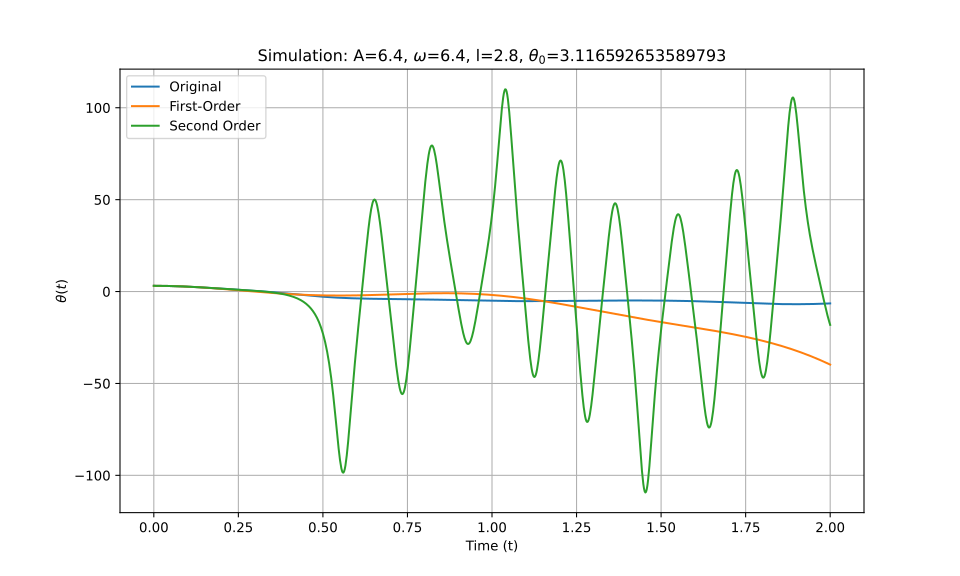

Values plotted in this chart, from the file beside it:
t_eval, Equation_1, Equation_2, Equation_3
0.0, 3.117, 3.117, 3.117
0.002002, 3.116, 3.116, 3.116
0.004004, 3.116, 3.116, 3.116
0.006006, 3.115, 3.115, 3.115
0.008008, 3.114, 3.114, 3.114
0.01001, 3.112, 3.112, 3.112
0.01201, 3.11, 3.11, 3.11
0.01401, 3.107, 3.107, 3.107
0.01602, 3.105, 3.105, 3.105
0.01802, 3.101, 3.101, 3.101
0.02002, 3.098, 3.098, 3.098
0.02202, 3.094, 3.094, 3.094
0.02402, 3.09, 3.09, 3.09
0.02603, 3.085, 3.085, 3.085
0.02803, 3.08, 3.08, 3.08
0.03003, 3.074, 3.074, 3.075
0.03203, 3.069, 3.069, 3.069
0.03403, 3.063, 3.063, 3.063
0.03604, 3.056, 3.056, 3.056
0.03804, 3.049, 3.049, 3.049
0.04004, 3.042, 3.042, 3.042
0.04204, 3.034, 3.034, 3.034
0.04404, 3.026, 3.026, 3.026
0.04605, 3.018, 3.018, 3.018
0.04805, 3.009, 3.009, 3.009
0.05005, 3, 3, 3
0.05205, 2.991, 2.991, 2.991
0.05405, 2.981, 2.981, 2.981
0.05606, 2.971, 2.971, 2.971
0.05806, 2.961, 2.96, 2.961
0.06006, 2.95, 2.949, 2.95
0.06206, 2.939, 2.938, 2.939
0.06406, 2.927, 2.927, 2.927
0.06607, 2.915, 2.915, 2.915
0.06807, 2.903, 2.903, 2.903
0.07007, 2.891, 2.89, 2.891
0.07207, 2.878, 2.877, 2.878
0.07407, 2.865, 2.864, 2.865
0.07608, 2.851, 2.85, 2.851
0.07808, 2.837, 2.836, 2.837
0.08008, 2.823, 2.822, 2.823
0.08208, 2.809, 2.807, 2.809
0.08408, 2.794, 2.793, 2.794
0.08609, 2.779, 2.777, 2.779
0.08809, 2.764, 2.762, 2.764
0.09009, 2.748, 2.746, 2.748
0.09209, 2.732, 2.73, 2.732
0.09409, 2.716, 2.713, 2.716
0.0961, 2.699, 2.696, 2.699
0.0981, 2.683, 2.679, 2.683
0.1001, 2.665, 2.662, 2.666
0.1021, 2.648, 2.644, 2.648
0.1041, 2.631, 2.626, 2.631
0.1061, 2.613, 2.607, 2.613
0.1081, 2.594, 2.589, 2.595
0.1101, 2.576, 2.57, 2.576
0.1121, 2.557, 2.55, 2.557
0.1141, 2.539, 2.531, 2.539
0.1161, 2.519, 2.511, 2.519
0.1181, 2.5, 2.491, 2.5
... 940 more rows
